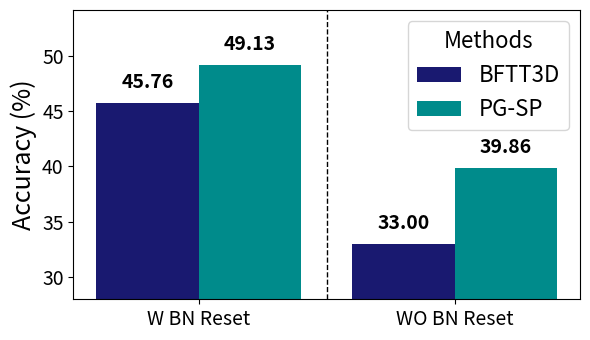

Here is the Python script that generated this plot:
import matplotlib.pyplot as plt
import numpy as np


datasets = ["W BN Reset", "WO BN Reset"]
values = {
    "With BN Reset": [45.76, 49.13],
    "Without BN Reset": [33.00, 39.86]
}

# Define more distinct scientific colors
colors = ["midnightblue", "darkcyan"]  # More contrasting cool colors

# Define font sizes for customization
axis_label_fontsize = 18
axis_number_fontsize = 14
bar_number_fontsize = 14
legend_fontsize = 16

# Create figure
fig, ax = plt.subplots(figsize=(6, 3.5))

# X positions for bars
x = np.arange(len(datasets))
bar_width = 0.4

# Set y-axis limits
y_min = min(min(values["With BN Reset"]), min(values["Without BN Reset"])) - 5
y_max = max(max(values["With BN Reset"]), max(values["Without BN Reset"])) + 5
ax.set_ylim(y_min, y_max)

# Plot bars for both methods under each mode with distinct colors
bars1 = ax.bar(x - bar_width/2, [values["With BN Reset"][0], values["Without BN Reset"][0]], 
               width=bar_width, color=colors[0], label="BFTT3D")
bars2 = ax.bar(x + bar_width/2, [values["With BN Reset"][1], values["Without BN Reset"][1]], 
               width=bar_width, color=colors[1], label="PG-SP")

# Add text labels on bars
for bars in [bars1, bars2]:
    for bar in bars:
        height = bar.get_height()
        ax.text(bar.get_x() + bar.get_width()/2, height + 1, f"{height:.2f}",
                 ha='center', va='bottom', fontsize=bar_number_fontsize, fontweight='bold')

# Draw a vertical dashed line to separate the two modes
ax.axvline(x=0.5, ymin=0, ymax=1, color='black', linestyle='dashed', linewidth=1)

# Labels and Legend
ax.set_xticks(x)
ax.set_xticklabels(datasets, fontsize=axis_number_fontsize)
ax.set_ylabel("Accuracy (%)", fontsize=axis_label_fontsize)
ax.tick_params(axis='y', labelsize=axis_number_fontsize)

# Move legend to the right with distinct colors
ax.legend(title="Methods", loc="upper right", fontsize=legend_fontsize, title_fontsize=legend_fontsize)

# Show plot

plt.tight_layout()
plt.savefig("bn_reset.pdf")
plt.show()
